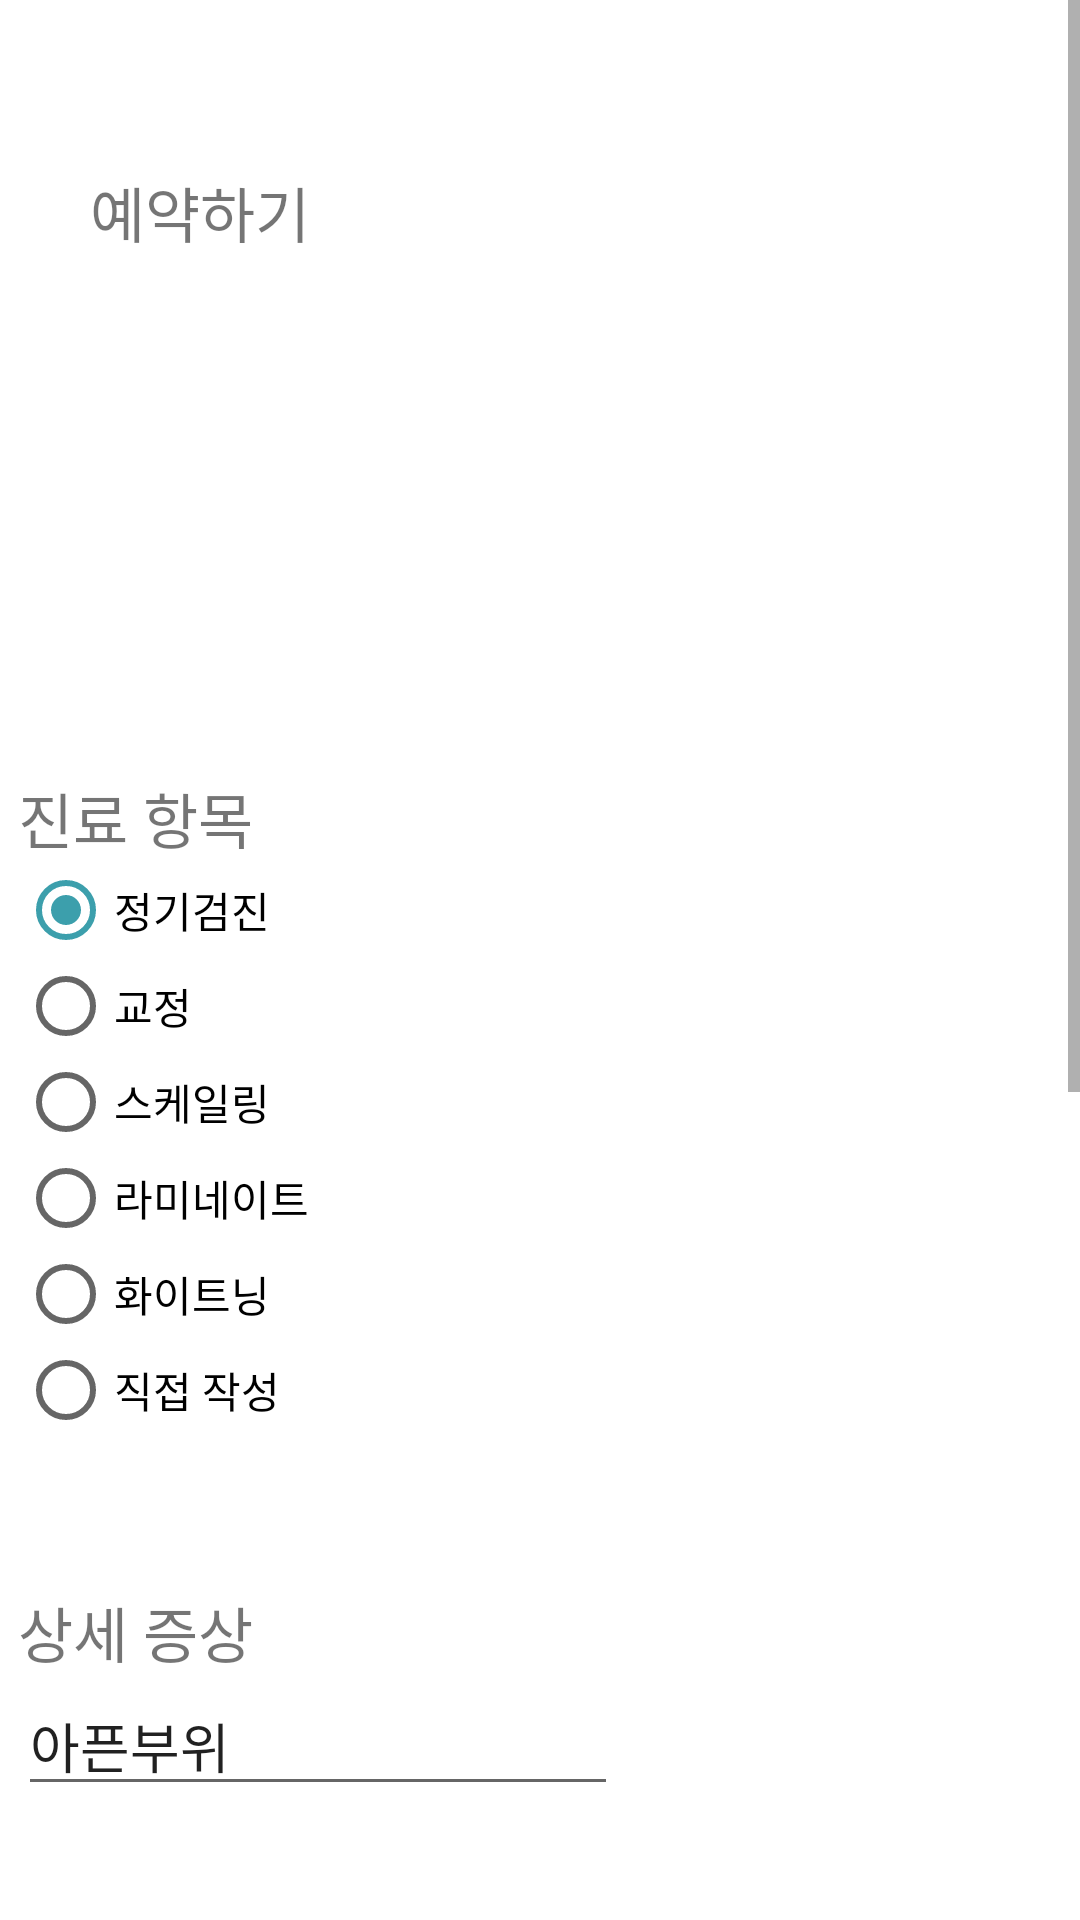

Android layout source for this screen:
<!-- AndroidManifest.xml: application theme AppTheme -->
<!-- res/layout/activity_book.xml -->
<?xml version="1.0" encoding="utf-8"?>
<ScrollView
        android:id="@+id/pageview"
        xmlns:app="http://schemas.android.com/apk/res-auto"
        xmlns:tools="http://schemas.android.com/tools"
        android:layout_width="match_parent"
        android:layout_height="match_parent"
        xmlns:android="http://schemas.android.com/apk/res/android">

    <androidx.constraintlayout.widget.ConstraintLayout
            android:id="@+id/constraintLayout"
            android:layout_width="match_parent"
            android:layout_height="wrap_content"
            android:background="#ffffff"
            tools:context=".book.BookFragment">

        <ImageButton
                android:id="@+id/btnBack"
                android:layout_width="20sp"
                android:layout_height="?attr/actionBarSize"
                android:scaleType="fitCenter"
                android:layout_marginStart="10sp"
                app:layout_constraintTop_toTopOf="parent"
                app:layout_constraintStart_toStartOf="parent"
                android:background="@android:color/transparent"
                android:src="@drawable/left_arrow"/>

        <TextView
                android:id="@+id/title"
                android:layout_width="wrap_content"
                android:layout_height="wrap_content"
                android:text="예약하기"
                app:layout_constraintTop_toBottomOf="@+id/btnBack"

                app:layout_constraintStart_toEndOf="@+id/btnBack"
                android:textSize="@dimen/title_size"
        />

        <TextView
                app:layout_constraintVertical_chainStyle="packed"
                app:layout_constraintTop_toBottomOf="@+id/title"
                app:layout_constraintBottom_toTopOf="@id/rdGroup"
                app:layout_constraintStart_toStartOf="@id/dateLayout"
                android:id="@+id/subjectTitle"
                android:layout_width="wrap_content"
                android:layout_height="wrap_content"
                android:text="진료 항목"
                android:textSize="20sp"
        />
        <RadioGroup
                app:layout_constraintVertical_chainStyle="packed"
                android:id="@+id/rdGroup"
                android:layout_width="wrap_content"
                android:layout_height="wrap_content"
                android:orientation="vertical"
                app:layout_constraintBottom_toTopOf="@+id/dateLayout"
                app:layout_constraintStart_toStartOf="@id/subjectTitle"
                app:layout_constraintTop_toBottomOf="@id/subjectTitle">
            <RadioButton
                    android:checked="true"
                    android:layout_width="wrap_content"
                    android:layout_height="wrap_content"
                    android:id="@+id/rd1"
                    android:text="정기검진"/>
            <RadioButton
                    android:layout_width="wrap_content"
                    android:layout_height="wrap_content"
                    app:layout_constraintStart_toEndOf="@id/rd1"
                    app:layout_constraintTop_toTopOf="@id/rd1"
                    android:id="@+id/rd2"
                    android:text="교정"/>
            <RadioButton
                    android:layout_width="wrap_content"
                    android:layout_height="wrap_content"
                    app:layout_constraintStart_toEndOf="@id/rd2"
                    app:layout_constraintTop_toTopOf="@id/rd1"
                    android:id="@+id/rd3"
                    android:text="스케일링"/>
            <RadioButton
                    android:layout_width="wrap_content"
                    android:layout_height="wrap_content"
                    app:layout_constraintStart_toStartOf="@id/rd1"
                    app:layout_constraintTop_toBottomOf="@id/rd1"
                    android:id="@+id/rd4"
                    android:text="라미네이트"/>
            <RadioButton
                    android:id="@+id/rd5"
                    android:layout_width="wrap_content"
                    android:layout_height="wrap_content"
                    app:layout_constraintStart_toEndOf="@id/rd4"
                    app:layout_constraintTop_toBottomOf="@id/rd1"
                    android:text="화이트닝"/>
            <RadioButton
                    android:id="@+id/etc"
                    android:layout_width="wrap_content"
                    android:layout_height="wrap_content"
                    app:layout_constraintStart_toStartOf="@id/rd1"
                    app:layout_constraintTop_toBottomOf="@id/rd4"
                    android:text="직접 작성"/>
            <EditText
                    android:id="@+id/etcEdit"
                    android:visibility="gone"
                    android:layout_width="200sp"
                    android:layout_height="wrap_content"
                    app:layout_constraintStart_toEndOf="@+id/etc"
                    app:layout_constraintTop_toBottomOf="@+id/rd4"
                    android:autofillHints="이 시림"/>
        </RadioGroup>
        <TextView
                android:layout_marginTop="50sp"
                android:id="@+id/detail"
                app:layout_constraintStart_toStartOf="@id/rdGroup"
                app:layout_constraintTop_toBottomOf="@id/rdGroup"
                android:layout_width="wrap_content"
                android:layout_height="wrap_content"
                android:text="상세 증상"
                android:textSize="20sp"
        />
        <EditText
                android:id="@+id/detailEdit"
                android:layout_width="200sp"
                android:layout_height="wrap_content"
                android:text="아픈부위"
                app:layout_constraintStart_toStartOf="@+id/detail"
                app:layout_constraintTop_toBottomOf="@+id/detail"
                android:autofillHints="이 시림"/>



        <androidx.constraintlayout.widget.ConstraintLayout
                android:id="@+id/dateLayout"
                android:layout_marginTop="50sp"

                app:layout_constraintStart_toStartOf="parent"
                app:layout_constraintEnd_toEndOf="parent"
                app:layout_constraintTop_toBottomOf="@+id/detailEdit"
                app:layout_constraintBottom_toBottomOf="parent"
                android:layout_height="wrap_content"
                android:layout_width="wrap_content"
                android:layout_marginBottom="100sp">

            <TextView
                    app:layout_constraintTop_toTopOf="parent"
                    app:layout_constraintStart_toStartOf="parent"
                    android:id="@+id/dateTitle"
                    android:layout_width="wrap_content"
                    android:layout_height="35sp"
                    android:text="진료시간"
                    android:textSize="20sp"/>
            <CalendarView
                    android:id="@+id/calendar"
                    app:layout_constraintTop_toBottomOf="@id/dateTitle"
                    app:layout_constraintStart_toStartOf="parent"
                    android:layout_width="wrap_content"
                    android:layout_height="wrap_content"
            />
        </androidx.constraintlayout.widget.ConstraintLayout>

    </androidx.constraintlayout.widget.ConstraintLayout>

</ScrollView>
<!-- resources referenced by this layout -->
<resources>
  <dimen name="title_size">20sp</dimen>
  <style name="AppTheme" parent="Theme.AppCompat.Light.NoActionBar">
          
          <item name="colorPrimary">#BD1414</item>
          <item name="colorPrimaryDark">@color/colorPrimaryDark</item>
          <item name="colorAccent">#3C9FAC</item>
      </style>
  <color name="colorPrimaryDark">#171E45</color>
</resources>
